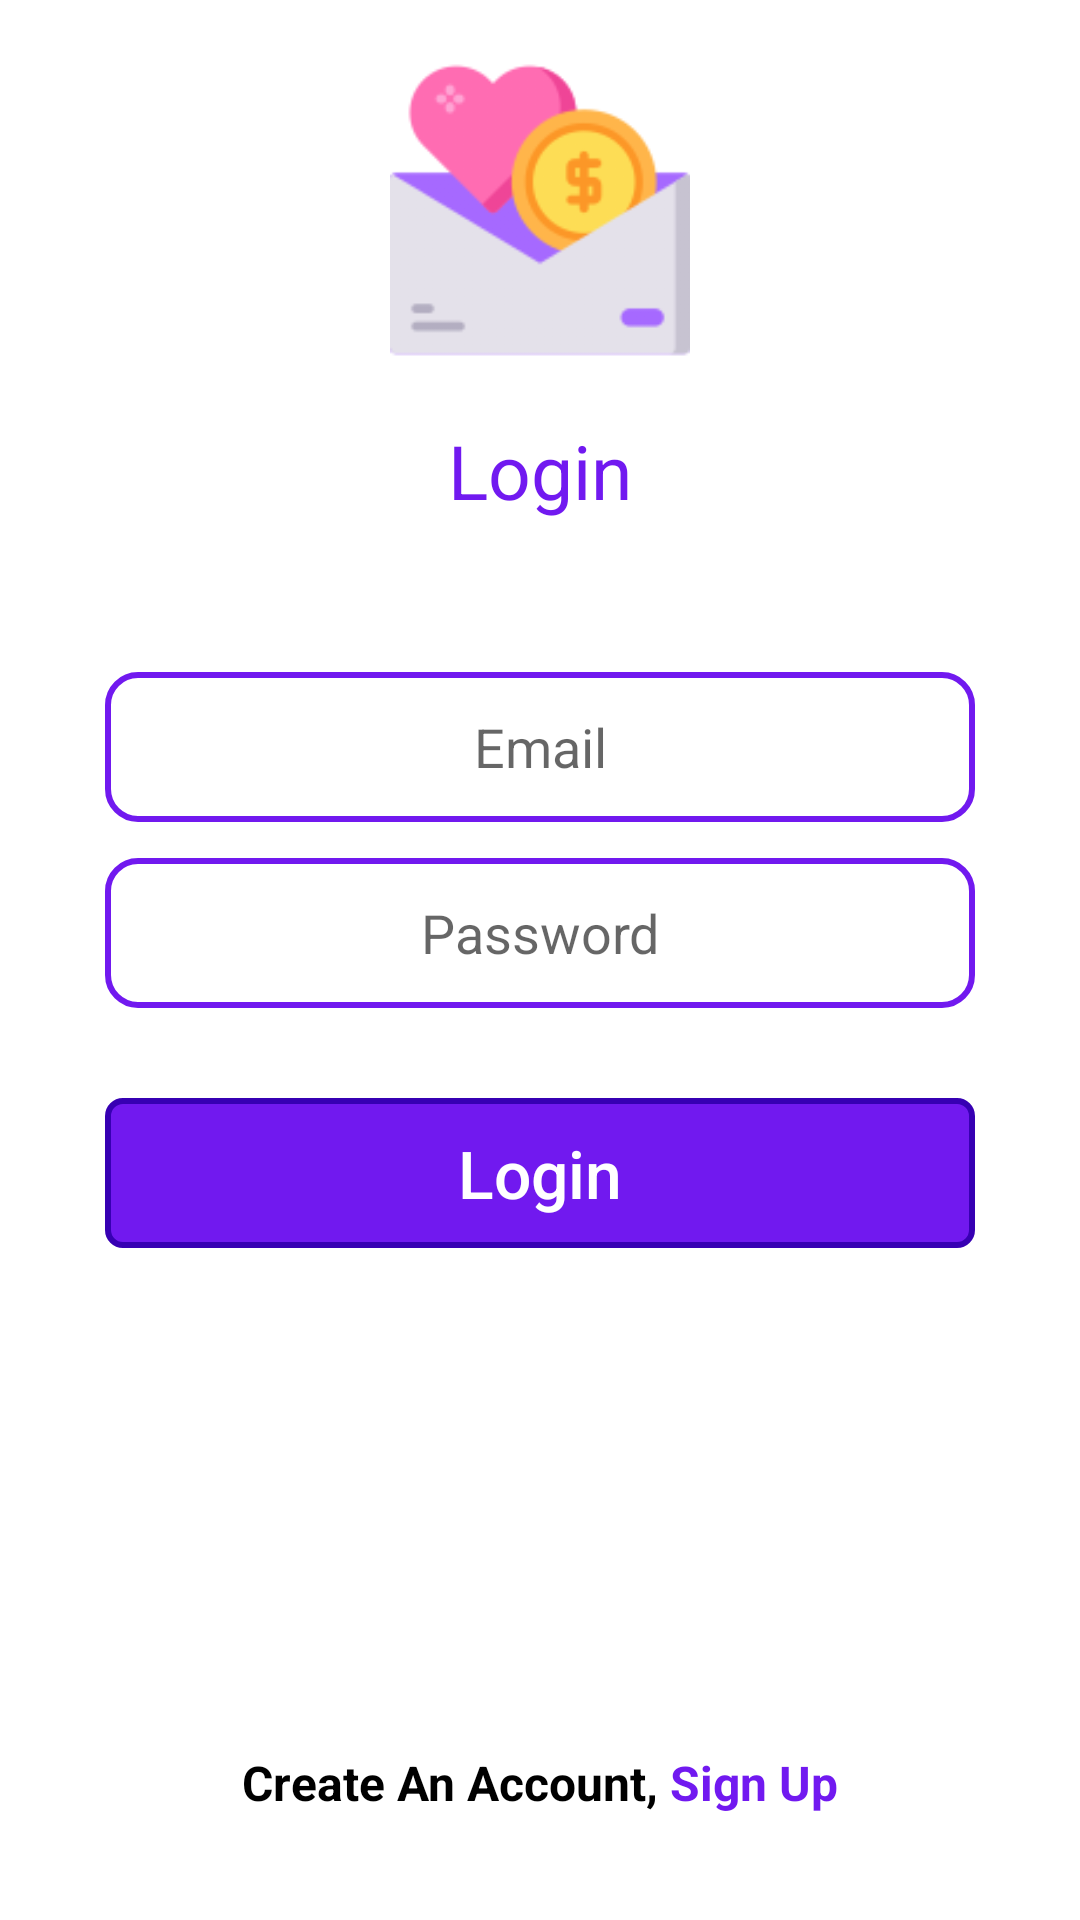

Produce the Android XML layout that renders to this screen, including the resource entries it uses.
<!-- AndroidManifest.xml: application theme Theme.Donation -->
<!-- res/layout/activity_login.xml -->
<?xml version="1.0" encoding="utf-8"?>
<RelativeLayout xmlns:android="http://schemas.android.com/apk/res/android"
    xmlns:tools="http://schemas.android.com/tools"
    android:layout_width="match_parent"
    android:layout_height="match_parent"
    tools:context=".Auth.Login">

    <ImageView
        android:id="@+id/login_logo"
        android:layout_width="100dp"
        android:layout_height="100dp"
        android:layout_centerHorizontal="true"
        android:layout_marginTop="20dp"
        android:layout_marginBottom="20dp"
        android:orientation="vertical"
        android:src="@drawable/donation" />

    <TextView
        android:id="@+id/login_logo_text"
        android:layout_width="wrap_content"
        android:layout_height="wrap_content"
        android:layout_below="@id/login_logo"
        android:layout_centerHorizontal="true"
        android:text="Login"
        android:textColor="@color/colorPrimaryDark"
        android:textSize="25sp" />

    <LinearLayout
        android:layout_width="match_parent"
        android:layout_height="wrap_content"
        android:layout_centerInParent="true"
        android:layout_marginTop="15dp"
        android:orientation="vertical">

        <EditText
            android:id="@+id/login_email_et"
            android:layout_width="match_parent"
            android:layout_height="@dimen/et_height"
            android:layout_marginStart="@dimen/et_margin_start_end"
            android:layout_marginTop="@dimen/et_margin_vertical"
            android:layout_marginEnd="@dimen/et_margin_start_end"
            android:background="@drawable/edit_text_shape"
            android:gravity="center"
            android:hint="Email"
            android:textSize="18sp" />


        <EditText
            android:id="@+id/login_password_et"
            android:layout_width="match_parent"
            android:layout_height="@dimen/et_height"
            android:layout_marginStart="@dimen/et_margin_start_end"
            android:layout_marginTop="@dimen/et_margin_vertical"
            android:layout_marginEnd="@dimen/et_margin_start_end"
            android:background="@drawable/edit_text_shape"
            android:gravity="center"
            android:hint="Password"
            android:inputType="textPassword"
            android:textSize="18sp" />


        <androidx.appcompat.widget.AppCompatButton
            android:id="@+id/login_login_btn"
            android:layout_width="match_parent"
            android:layout_height="@dimen/et_height"
            android:layout_marginStart="@dimen/et_margin_start_end"
            android:layout_marginTop="30dp"
            android:layout_marginEnd="@dimen/et_margin_start_end"
            android:layout_marginBottom="@dimen/et_margin_vertical"
            android:background="@drawable/button_shape_purple"
            android:text="Login"
            android:textAllCaps="false"
            android:textColor="@color/white"
            android:textSize="22sp" />

    </LinearLayout>

    <LinearLayout
        android:layout_width="wrap_content"
        android:layout_height="wrap_content"
        android:layout_alignParentBottom="true"
        android:layout_centerHorizontal="true"
        android:layout_marginBottom="35dp"
        android:orientation="horizontal">

        <TextView
            android:layout_width="wrap_content"
            android:layout_height="wrap_content"
            android:text="Create An Account, "
            android:textColor="@color/black"
            android:textSize="16sp"
            android:textStyle="bold" />


        <TextView
            android:id="@+id/login_create_an_acc"
            android:layout_width="wrap_content"
            android:layout_height="wrap_content"
            android:text="Sign Up"
            android:textColor="@color/colorPrimaryDark"
            android:textSize="16sp"
            android:textStyle="bold" />

    </LinearLayout>


</RelativeLayout>
<!-- resources referenced by this layout -->
<resources>
  <color name="black">#FF000000</color>
  <color name="colorPrimaryDark">#E66200EE</color>
  <color name="white">#FFFFFFFF</color>
  <dimen name="et_height">50dp</dimen>
  <dimen name="et_margin_start_end">35dp</dimen>
  <dimen name="et_margin_vertical">12dp</dimen>
  <!-- drawable button_shape_purple (drawable) -->
  <?xml version="1.0" encoding="utf-8"?>
  <shape xmlns:android="http://schemas.android.com/apk/res/android"
      android:shape="rectangle">
  
      <corners android:radius="@dimen/et_corners_radius" />
      <solid android:color="@color/colorPrimaryDark" />
      <stroke
          android:width="2dp"
          android:color="@color/purple_700" />
  
  </shape>
  <!-- drawable donation: png bitmap (drawable, 9342 bytes) -->
  <!-- drawable edit_text_shape (drawable) -->
  <?xml version="1.0" encoding="utf-8"?>
  <shape xmlns:android="http://schemas.android.com/apk/res/android"
      android:shape="rectangle">
  
      <corners android:radius="10dp" />
      <solid android:color="@color/white" />
      <stroke
          android:width="2dp"
          android:color="@color/colorPrimaryDark" />
  
  </shape>
  <style name="Theme.Donation" parent="Theme.MaterialComponents.DayNight.NoActionBar">
          
          <item name="colorPrimary">@color/colorPrimaryDark</item>
          <item name="colorPrimaryVariant">@color/colorPrimaryDark</item>
          <item name="colorOnPrimary">@color/white</item>
          
          <item name="colorSecondary">@color/teal_200</item>
          <item name="colorSecondaryVariant">@color/teal_700</item>
          <item name="colorOnSecondary">@color/black</item>
          
          <item name="android:statusBarColor" tools:targetApi="l">?attr/colorPrimaryVariant</item>
          
      </style>
  <dimen name="et_corners_radius">5dp</dimen>
  <color name="purple_700">#FF3700B3</color>
  <color name="teal_200">#FF03DAC5</color>
  <color name="teal_700">#FF018786</color>
</resources>
